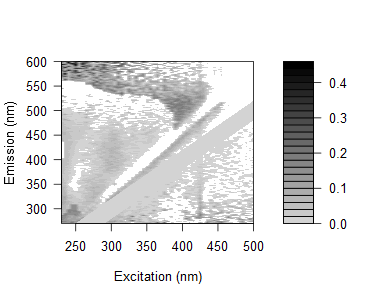

The file beside this chart, header and first rows:
0.15454129055071, 0.166404686342582, 0.152427030049243, 0.130083829027234, 0.133467121365941, 0.190931865289552, 0.21035936318189, 0.201574906221155, 0.10337210922687, 0.134546330353644, 0.140574048406505, 0.119145228101563, 0.0928321695603753, 0.0956522423952195, 0.136559458727715, 0.101712239926422, 0.0278835331582801, 0.0655614288790464, -0.00488864825287963, 0.0417224865475251, 0.0806262140729924, 0.00770120993532961, 0.0768899762825202, 0.221425748572045
0.1384, 0.1245, 0.1219, 0.1951, 0.111, 0.1542, 0.1581, 0.05771, 0.05538, 0.1262, 0.1594, 0.08418, 0.07745, 0.07137, 0.1023, 0.05837, 0.05951, 0.04524, 0.06064, 0.03399, -0.03354, 0.04592, 0.04094, 0.07355
0.1838, 0.1795, 0.1192, 0.1555, 0.1326, 0.1464, 0.1665, 0.1653, 0.1776, 0.06369, 0.1684, 0.1099, 0.1013, 0.09511, 0.1073, 0.1283, 0.05887, 0.107, 0.04775, 0.06224, 0.1091, 0.04541, 0.09672, 0.04894
0.1364, 0.1235, 0.1219, 0.09587, 0.07871, 0.1816, 0.1516, 0.1504, 0.1291, 0.05264, 0.1342, 0.1076, 0.07887, 0.09008, 0.06829, 0.08892, 0.05938, 0.0712, -0.005296, 0.09308, 0.2319, 0.03328, 0.04206, 0.003781
0.1841, 0.126, 0.1159, 0.107, 0.1221, 0.0995, 0.127, 0.1432, 0.1351, 0.04713, 0.04855, 0.137, 0.07461, 0.0855, 0.06452, 0.04431, 0.04693, 0.02436, 0.08051, 0.07525, 0.03519, 0.02413, 0.09796, 0.002688
0.1592, 0.1475, 0.08293, 0.1054, 0.1011, 0.08167, 0.1248, 0.1531, 0.1617, 0.1277, 0.04036, 0.03421, 0.07345, 0.06534, 0.06092, 0.05697, 0.04407, 0.03205, 0.06212, 0.1049, 0.05554, 0.05836, 0.03549, -0.0001864
0.1711, 0.1459, 0.1053, 0.0985, 0.1102, 0.04929, 0.1148, 0.1303, 0.1432, 0.02956, 0.02662, 0.1028, 0.09852, 0.06204, 0.08815, 0.03782, 0.05855, 0.06711, 0.02818, 0.06248, 0.03104, -0.003876, 0.04763, 0.03084
0.1509, 0.1472, 0.1278, 0.09169, 0.1146, 0.09049, 0.05912, 0.09695, 0.1254, 0.1298, 0.1026, 0.0007235, 0.003349, 0.05738, 0.0534, 0.04986, 0.07473, 0.0698, 0.0542, 0.05015, 0.2094, -0.006365, 0.04516, -0.02282
0.1809, 0.1645, 0.1105, 0.08912, 0.145, 0.112, 0.07016, 0.03361, 0.07383, 0.05254, 0.08593, 0.01901, 0.08668, 0.03382, 0.05148, 0.04805, 0.0514, 0.0327, 0.01025, 0.08119, 0.06706, 0.01925, 0.00417, 0.1864
0.042, 0.1766, 0.1485, 0.1543, 0.1718, 0.116, 0.07556, 0.06231, 0.06134, 0.041, 0.01959, -0.006702, -0.02772, 0.09228, 0.03499, 0.01813, 0.04881, 0.03251, 0.009877, 0.03286, 0.033, 0.02993, 0.0514, 0.04676
0.03931, 0.1695, 0.1495, 0.1481, 0.1403, 0.1361, 0.02634, 0.04304, 0.01545, 0.03009, 0.003139, 0.05421, -0.00436, 0.001857, 0.01172, 0.0222, 0.03242, 0.03609, 0.008655, -0.0005304, 0.04155, 0.01653, 0.01998, 0.03021
0.0728, 0.04178, 0.1611, 0.1596, 0.152, 0.1531, -0.01341, 0.0728, 0.04699, 0.05363, 0.02457, 0.006857, -0.02066, 0.07962, 0.04106, 0.028, 0.03146, 0.04737, 0.02039, 0.005353, 0.02312, 0.05005, 0.01436, 0.007027
0.08182, 0.07162, 0.1633, 0.1551, 0.1677, 0.1553, 0.04417, 0.06925, 0.04014, 0.07174, 0.04562, -0.001007, -0.03712, -0.001505, -0.01989, 0.0199, 0.02959, 0.03309, 0.03643, 0.005049, 0.02165, 0.03625, 0.04622, 0.006134
0.07669, 0.05052, 0.1773, 0.1613, 0.1736, 0.05528, 0.05113, 0.0216, 0.07592, 0.06131, 0.06037, 0.008884, 0.05852, 0.002186, 0.06803, 0.04538, 0.04533, 0.04257, 0.02288, 0.03201, 0.05186, 0.02885, 0.02789, 0.02719
0.09614, 0.06116, 0.1728, 0.1587, 0.1516, 0.03519, 0.07329, 0.02895, 0.0752, 0.03599, 0.06094, 0.0159, -0.02441, -0.02971, -0.03229, 0.05512, 0.02666, 0.03571, 0.02224, 0.009625, 0.01885, 0.0119, 0.06404, 0.004864
0.08306, 0.0618, 0.04476, 0.1508, 0.159, 0.03978, 0.04682, 0.02372, 0.06387, 0.02212, 0.03959, 0.0139, 0.08685, 0.04715, -0.0197, 0.003956, 0.01909, 0.02258, 0.02058, 0.01883, 0.01739, 0.01624, 0.009835, 0.06126
0.08751, 0.06832, 0.0353, 0.1458, 0.1645, 0.04871, 0.0447, 0.05365, 0.04693, 0.05109, 0.04443, 0.02349, 0.08855, -0.03766, -0.02074, 0.05258, 0.04915, 0.02672, 0.02466, 0.02795, 0.01638, 0.01977, 0.02343, 0.008723
0.07141, 0.07054, 0.05301, 0.1416, 0.1434, 0.04828, 0.04905, 0.04477, 0.01485, 0.05407, 0.01343, 0.01199, 0.08583, 0.053, 0.05386, -0.03299, 0.04747, 0.03153, 0.01915, 0.03242, 0.01083, 0.02035, 0.02391, 0.02776
0.07596, 0.05924, 0.03241, 0.1397, 0.1504, 0.02792, 0.02391, 0.04064, 0.01931, 0.04154, 0.008432, 0.0046, 0.1071, 0.05766, -0.02499, -0.02163, 0.03383, 0.03685, 0.01811, 0.01653, 0.01525, 0.02321, 0.01856, -0.001923
0.075, 0.07409, 0.05048, 0.1604, 0.1461, 0.03236, 0.05318, 0.04121, 0.03502, 0.01159, 0.02394, 0.006335, 0.005679, 0.06566, 0.03798, -0.03846, -0.03947, 0.05106, 0.01729, 0.01578, 0.02382, 0.01355, 0.01243, 0.00322
0.09894, 0.08417, 0.07202, 0.02754, 0.02482, 0.01031, 0.03939, 0.04527, 0.05103, 0.01615, 0.04736, -0.01468, 0.02687, 0.09671, 0.0457, 0.04581, -0.02139, 0.02399, 0.03782, 0.0151, 0.01391, 0.008078, 0.04847, 0.00704
0.103, 0.0724, 0.04978, 0.04788, 0.02928, 0.05905, 0.04453, 0.03944, 0.05039, 0.03719, 0.05703, -0.007397, 0.01566, 0.11, 0.05939, -0.02699, -0.02178, -0.03894, 0.06423, 0.01451, 0.01335, 0.01243, 0.01139, 0.01145
0.1092, 0.1058, 0.07967, 0.05052, 0.02923, 0.03102, 0.05888, 0.08026, 0.06352, 0.06662, 0.02827, 0.03412, -0.02035, 0.122, 0.07785, 0.06187, -0.02896, -0.01291, -0.01873, 0.02271, 0.02142, 0.02905, 0.01977, 0.02328
0.08983, 0.05449, 0.05783, 0.02261, 0.0253, 0.0107, 0.006968, 0.04359, 0.05502, 0.05245, 0.0102, 0.02812, -0.03993, 0.1033, 0.07485, 0.007403, 0.03275, -0.03212, 0.0348, 0.03692, 0.01193, 0.01108, 0.02306, 0.01411
0.09509, 0.09179, 0.02317, 0.02177, 0.02137, 0.05235, 0.02945, 0.05001, 0.06433, 0.05325, 0.02487, 0.03811, -0.02686, 0.1114, 0.1029, 0.02189, -0.04771, -0.03677, -0.03685, 0.03551, 0.01175, 0.01092, 0.0103, 0.009408
0.0817, 0.08813, 0.03124, 0.0368, 0.01971, 0.03528, 0.01592, 0.03034, 0.04634, 0.0567, 0.02677, -0.008441, -0.01834, 0.05744, 0.1, 0.06399, 0.0204, 0.03015, -0.03138, -0.0225, 0.01132, 0.01456, 0.005868, 0.009339
0.09666, 0.1174, 0.05175, 0.04542, 0.02385, 0.002086, 0.02188, 0.07584, 0.05149, 0.08515, 0.03727, -0.009297, 0.01759, -0.04474, 0.1033, 0.05382, 0.00431, -0.04578, -0.0262, -0.05405, 0.06001, 0.01008, 0.009502, 0.008946
0.08975, 0.08518, 0.03622, 0.0396, 0.02225, 0.005644, 0.04995, 0.02143, 0.07474, 0.08256, 0.05473, 0.004353, 0.01641, -0.0477, 0.0966, 0.08806, 0.01702, 0.04072, -0.05386, -0.02193, -0.04777, 0.009718, 0.009152, 0.01256
0.08548, 0.08698, 0.04079, 0.04149, 0.01609, 0.007412, 0.02195, 0.0655, 0.03749, 0.06891, 0.04191, 0.006212, -0.02219, -0.02049, 0.05502, 0.09581, 0.06583, 0.03867, -0.0004165, -0.005646, 0.0353, 0.03763, 0.01649, 0.01607
0.07905, 0.06565, 0.04444, 0.03597, -0.01198, 0.002428, 0.04065, 0.02398, 0.06627, 0.05525, 0.06058, 0.02586, -0.01716, -0.0006001, 0.0369, 0.0849, 0.02783, 0.01786, 0.02919, -0.03809, -0.05034, 0.02893, 0.008517, 0.01181
0.07867, 0.07096, 0.003755, 0.01276, 0.01068, -0.001455, 0.01706, 0.03634, 0.03272, 0.0719, 0.07637, 0.02855, -0.01903, -0.01452, -0.06556, 0.09679, 0.08426, 0.02991, 0.03155, 0.02737, -0.009424, -0.01802, 0.00829, 0.007783
0.0781, 0.07043, 0.002506, 0.007872, 0.01471, -0.002495, 0.05763, 0.04964, 0.04963, 0.06106, 0.076, 0.06703, -0.009949, -0.02677, -0.03461, 0.05378, 0.09552, 0.03746, 0.02659, -0.04181, -0.01348, -0.06112, 0.0342, 0.007487
0.08434, 0.07254, 0.03043, 0.02589, 0.01873, 0.04648, 0.02569, 0.02666, 0.04432, 0.06361, 0.08257, 0.05313, 0.002695, -0.04572, -0.01197, 0.0368, 0.09352, 0.07418, 0.04505, 0.04033, -0.05275, -0.02523, -0.05319, 0.01455
0.06552, 0.06155, -0.001333, 0.01938, 0.02179, 0.01456, 0.02289, 0.01159, 0.02918, 0.06602, 0.03757, 0.05525, 0.009825, -0.04236, -0.02492, -0.07289, 0.1004, 0.034, 0.03956, 0.02022, 0.00217, -0.002362, 0.02667, 0.04145
0.07277, 0.05613, 0.04104, 0.001245, -0.02609, 0.0006845, 0.01099, 0.05829, 0.08135, 0.0583, 0.06729, 0.05985, 0.05076, -0.03017, -0.05778, -0.0467, 0.03625, 0.05289, 0.04876, 0.004111, 0.02381, -0.02104, -0.02892, 0.02896
0.06313, 0.0593, -0.01162, 0.002702, -0.01745, 0.01659, 0.001569, 0.02644, 0.02381, 0.05492, 0.04883, 0.05733, 0.04586, -0.02625, -0.07497, -0.03404, 0.02441, 0.07378, 0.04898, 0.03526, 0.01845, 0.02944, -0.002892, 0.0004348
0.066, 0.05814, 0.007347, 0.01069, -0.02554, 0.001115, 0.00552, 0.08305, 0.06084, 0.07922, 0.05291, 0.04576, 0.04146, 0.02126, -0.05844, -0.0375, 0.02444, 0.06623, 0.06314, 0.04153, -0.000428, -0.03861, -0.009963, -0.05821
0.07763, 0.06582, 0.0207, -0.01065, 0.003665, 0.02994, 0.03098, 0.03524, 0.05954, 0.08159, 0.07923, 0.06428, 0.0647, 0.02491, -0.04247, -0.05636, -0.06828, 0.0398, 0.0867, 0.03907, 0.01969, 0.03114, -0.0355, -0.0006236
0.05932, 0.04602, 0.002697, -0.005888, -0.01314, -0.02533, 0.04043, 0.01596, 0.04076, 0.0272, 0.06475, 0.05067, 0.05083, 0.02782, -0.02347, -0.07574, -0.04062, 0.0141, 0.07827, 0.01718, 0.04963, 0.01295, 0.01992, -0.007161
0.05223, 0.04974, -0.002294, -0.01064, -0.001379, -0.02513, 0.01915, 0.05953, 0.03144, 0.05341, 0.03633, 0.04114, 0.04602, 0.02755, 0.002899, 0.03508, -0.03271, -0.0764, 0.0427, 0.06046, 0.02911, 0.02217, 0.01652, -0.02102
0.04812, 0.03069, -0.006331, -0.01903, -0.02599, 0.0247, 0.01085, 0.006632, 0.03455, 0.05229, 0.05795, 0.04024, 0.04135, 0.02326, 0.005688, 0.04833, -0.04726, -0.06123, 0.03195, 0.05294, 0.02824, 0.01472, 0.01864, 0.01909
0.06593, 0.05592, 0.00193, -0.01814, -0.009867, 0.03993, 0.0334, 0.01457, 0.04131, 0.05909, 0.03147, 0.0361, 0.03317, 0.03348, 0.001912, 0.06521, -0.07181, -0.03173, 0.02505, 0.07464, 0.06894, 0.0176, 0.02072, -0.02444
0.06633, 0.04652, 0.01579, -0.0004525, 0.0002058, 0.01737, 0.02383, 0.06462, 0.03092, 0.04796, 0.05243, 0.05134, 0.05107, 0.03345, 0.02021, -0.005812, -0.06384, -0.02416, -0.0677, 0.06416, 0.06509, 0.03331, 0.02024, 0.03013
0.05326, 0.03306, 0.00737, -0.001881, -0.005458, 0.005973, 0.01109, 0.02804, 0.05796, 0.03127, 0.03016, 0.04213, 0.03888, 0.01416, 0.01576, 0.007866, -0.05671, -0.05751, -0.06671, 0.03475, 0.06965, 0.04701, 0.01049, 0.01675
0.05513, 0.04483, 0.01438, -0.005555, -0.008466, 0.02389, 0.0545, 0.04573, 0.03902, 0.03426, 0.05764, 0.04841, 0.0417, 0.03506, 0.02624, 0.0009442, -0.03948, -0.06414, -0.02346, 0.03471, 0.05396, 0.04692, 0.03126, 0.01911
0.06222, 0.03115, 0.02255, -0.0007877, -0.004298, -0.02, 0.02079, 0.02654, 0.06027, 0.04419, 0.03299, 0.04116, 0.05512, 0.03791, 0.01576, 0.01801, -0.01624, -0.06386, -0.02307, -0.07353, 0.07732, 0.0402, 0.02507, 0.03074
0.05784, 0.02714, 0.01932, 0.00615, -0.02605, 0.02198, 0.0158, 0.04745, 0.01978, 0.04658, 0.03128, 0.03681, 0.03407, 0.02797, 0.02186, 0.004074, 0.003238, -0.05728, -0.0577, -0.06323, 0.03834, 0.06614, 0.04808, 0.02737
0.05195, 0.03018, 0.02594, 0.003089, -0.023, -0.01389, 0.01794, 0.01417, 0.02988, 0.03526, 0.05828, 0.03254, 0.04061, 0.03448, 0.008138, 0.0137, 0.009273, -0.04762, -0.07348, -0.03819, 0.02045, 0.07676, 0.03602, 0.03275
0.04523, 0.02979, 0.02214, -0.004517, -0.003285, -0.01966, 0.02226, 0.01396, 0.02214, 0.03485, 0.02373, 0.06259, 0.02023, 0.03052, 0.02806, 0.02046, 0.000316, -0.006489, -0.06988, -0.02244, -0.0761, 0.07897, 0.07539, 0.03838
0.05157, 0.03012, 0.01839, 0.01085, -0.002795, -0.01672, 0.02438, 0.03103, 0.0385, 0.02395, 0.04378, 0.04174, 0.03973, 0.03076, 0.03177, 0.02662, 0.01571, -0.02203, -0.05172, -0.03753, -0.06643, 0.04446, 0.07188, 0.04095
0.04425, 0.02567, 0.02156, 0.007281, 0.0005349, -0.009849, 0.01144, 0.01014, 0.006606, 0.03327, 0.04843, 0.05485, 0.02985, 0.03453, 0.03865, 0.03319, 0.01553, 0.002218, -0.04861, -0.06745, -0.05189, 0.02742, 0.06596, 0.07743
0.05052, 0.04096, 0.03329, 0.01106, -0.002944, -0.02056, 0.02044, 0.008983, -0.004119, 0.03912, 0.02173, 0.03799, 0.02627, 0.03709, 0.04488, 0.03309, 0.02483, 0.008372, -0.02481, -0.06714, -0.03105, -0.07415, 0.04888, 0.07698
0.05332, 0.03375, 0.02554, 0.01809, 0.0008463, -0.0161, 0.02069, 0.007833, 0.03309, 0.01857, 0.01168, 0.03042, 0.04559, 0.06008, 0.02915, 0.04015, 0.02497, 0.01704, -0.03637, -0.06154, -0.05698, -0.07646, 0.05389, 0.08187
0.06033, 0.02945, 0.01802, 0.006806, 0.0002303, -0.009376, 0.01043, -0.01195, 0.02771, 0.01799, 0.03994, 0.01983, 0.05167, 0.0565, 0.05742, 0.05854, 0.01319, 0.01746, -0.01881, -0.04977, -0.0708, -0.05908, 0.02892, 0.08397
0.05583, 0.0405, 0.03625, 0.01053, -0.0004117, -0.01223, 0.006438, -0.005282, 0.02086, 0.03368, 0.007443, 0.03026, 0.0548, 0.06296, 0.06691, 0.05242, 0.04381, 0.02306, 0.01616, -0.0382, -0.06777, -0.05055, -0.07027, 0.0643
0.06295, 0.04431, 0.02225, 0.006637, -0.007014, -0.01601, -0.009755, 0.01425, -0.01553, 0.03354, 0.04343, 0.02661, 0.04793, 0.07497, 0.03575, 0.03412, 0.04967, 0.02628, 0.01322, -0.02405, -0.06242, -0.05589, -0.07268, 0.04769
0.05196, 0.0374, 0.03645, 0.01476, -0.01087, -0.009398, 0.02193, -0.006234, 0.006604, 0.003895, 0.01442, 0.03915, 0.03529, 0.06546, 0.07604, 0.04005, 0.04717, 0.02335, 0.0217, -0.00479, -0.05686, -0.07215, -0.06149, 0.03101
0.05564, 0.05424, 0.03619, 0.01732, 0.004321, -0.016, 0.0001088, -0.002031, -0.01225, 0.03313, 0.03337, 0.04841, 0.03477, 0.05915, 0.07588, 0.07694, 0.0559, 0.02391, -0.0008939, -0.02116, -0.04579, -0.07766, -0.05286, -0.07636
0.06177, 0.04075, 0.02818, 0.00247, -0.00339, -0.008985, -0.02071, -0.01245, 0.003573, 0.01049, 0.007076, 0.02569, 0.04706, 0.05518, 0.06009, 0.06738, 0.04026, 0.02372, 0.01023, 0.009396, 0.006023, -0.07205, -0.05284, -0.0787
0.0588, 0.05346, 0.0329, 0.01745, 0.004037, 0.002217, 0.008768, 0.02354, 0.006703, -0.002414, 0.03006, 0.03929, 0.05979, 0.07075, 0.05404, 0.05526, 0.07048, 0.03549, 0.01576, 0.02319, 0.008631, -0.05314, -0.06879, -0.07542
0.05843, 0.04987, 0.04239, 0.01353, 0.000718, -0.005338, -0.006693, 0.01686, 0.01674, 0.02851, 0.02951, 0.0159, 0.03429, 0.05832, 0.0966, 0.05171, 0.05215, 0.04974, 0.03282, 0.01496, 0.005876, -0.05039, -0.07415, -0.06167
... 105 more rows
